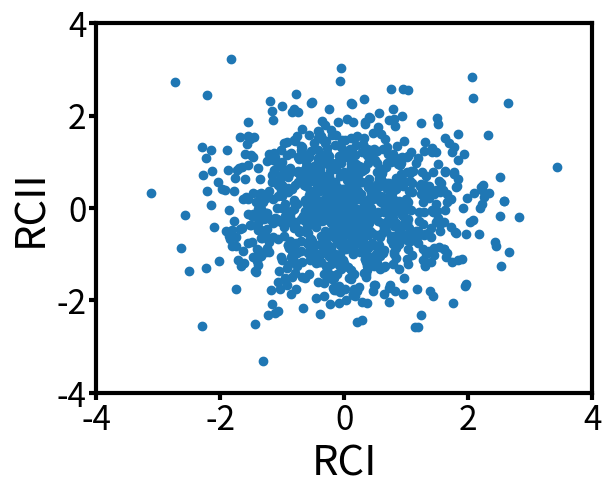

Recreate this plot in Python.
import matplotlib.pyplot as plt
import numpy as np

plt.rcParams['xtick.direction'] = 'out'
plt.rcParams['ytick.direction'] = 'out'
fig, ax = plt.subplots( squeeze=True)
ax.set_xlabel('RCI',fontsize=30)
ax.set_ylabel('RCII',fontsize=30)
ax.xaxis.set_ticks_position('bottom')
ax.yaxis.set_ticks_position('left')

xticklines = ax.xaxis.get_ticklines()
xticklabels = ax.xaxis.get_ticklabels() 
for tickline in xticklines:
    tickline.set_markersize(5)
    tickline.set_markeredgewidth(3)
for ticklabel in xticklabels:
    ticklabel.set_fontsize(24)

yticklines = ax.yaxis.get_ticklines()
yticklabels = ax.yaxis.get_ticklabels() 
for tickline in yticklines:
    tickline.set_markersize(5)
    tickline.set_markeredgewidth(3)
for ticklabel in yticklabels:
    ticklabel.set_fontsize(24)
ax.spines['bottom'].set_linewidth(3)
ax.spines['right'].set_linewidth(3)
ax.spines['left'].set_linewidth(3)
ax.spines['top'].set_linewidth(3)


ax.set_xlim(-4,4)
ax.set_xticks(np.linspace(-4,4,5,endpoint=True))
ax.set_ylim(-4,4)
ax.set_yticks(np.linspace(-4,4,5,endpoint=True))

n=1024
X = np.random.normal(0,1,n)
Y = np.random.normal(0,1,n)
plt.scatter(X,Y)
plt.savefig('photo.png')
plt.show()
